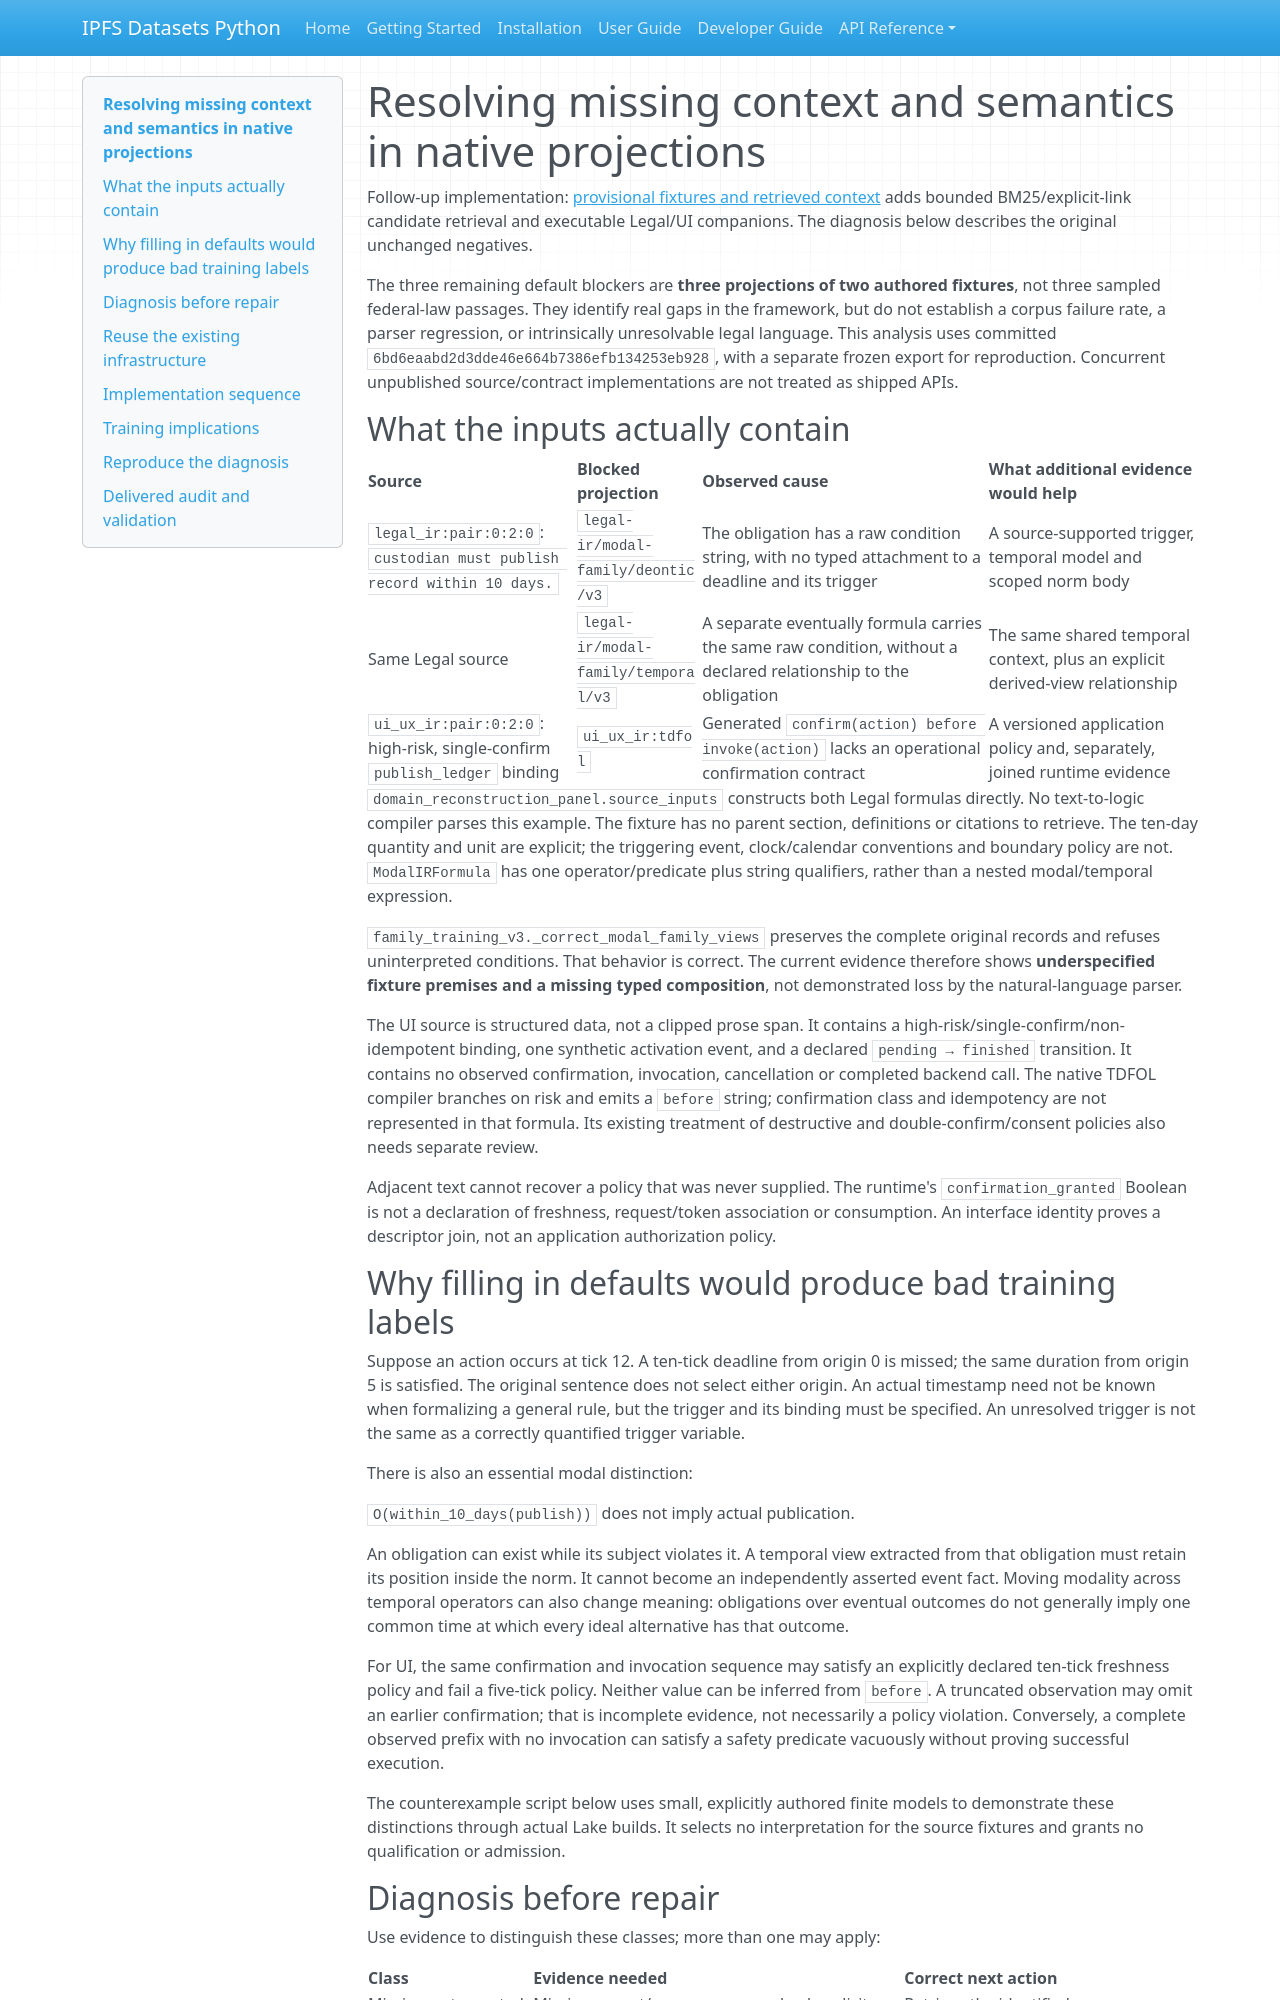

repository: endomorphosis/ipfs_datasets_py · page: autoencoders/projection_context_resolution/index.html · generator: mkdocs

# Resolving missing context and semantics in native projections

Follow-up implementation: [provisional fixtures and retrieved context](provisional_context_workflow.md)
adds bounded BM25/explicit-link candidate retrieval and executable Legal/UI
companions. The diagnosis below describes the original unchanged negatives.

The three remaining default blockers are **three projections of two authored
fixtures**, not three sampled federal-law passages. They identify real gaps in
the framework, but do not establish a corpus failure rate, a parser regression,
or intrinsically unresolvable legal language. This analysis uses committed
`6bd6eaabd2d3dde46e664b7386efb134253eb928`, with a separate frozen export for
reproduction. Concurrent unpublished source/contract implementations are not
treated as shipped APIs.

## What the inputs actually contain

| Source | Blocked projection | Observed cause | What additional evidence would help |
| --- | --- | --- | --- |
| `legal_ir:pair:0:2:0`: `custodian must publish record within 10 days.` | `legal-ir/modal-family/deontic/v3` | The obligation has a raw condition string, with no typed attachment to a deadline and its trigger | A source-supported trigger, temporal model and scoped norm body |
| Same Legal source | `legal-ir/modal-family/temporal/v3` | A separate eventually formula carries the same raw condition, without a declared relationship to the obligation | The same shared temporal context, plus an explicit derived-view relationship |
| `ui_ux_ir:pair:0:2:0`: high-risk, single-confirm `publish_ledger` binding | `ui_ux_ir:tdfol` | Generated `confirm(action) before invoke(action)` lacks an operational confirmation contract | A versioned application policy and, separately, joined runtime evidence |

`domain_reconstruction_panel.source_inputs` constructs both Legal formulas
directly. No text-to-logic compiler parses this example. The fixture has no
parent section, definitions or citations to retrieve. The ten-day quantity and
unit are explicit; the triggering event, clock/calendar conventions and boundary
policy are not. `ModalIRFormula` has one operator/predicate plus string qualifiers,
rather than a nested modal/temporal expression.

`family_training_v3._correct_modal_family_views` preserves the complete original
records and refuses uninterpreted conditions. That behavior is correct. The
current evidence therefore shows **underspecified fixture premises and a missing
typed composition**, not demonstrated loss by the natural-language parser.

The UI source is structured data, not a clipped prose span. It contains a
high-risk/single-confirm/non-idempotent binding, one synthetic activation event,
and a declared `pending → finished` transition. It contains no observed
confirmation, invocation, cancellation or completed backend call. The native
TDFOL compiler branches on risk and emits a `before` string; confirmation class
and idempotency are not represented in that formula. Its existing treatment of
destructive and double-confirm/consent policies also needs separate review.

Adjacent text cannot recover a policy that was never supplied. The runtime's
`confirmation_granted` Boolean is not a declaration of freshness, request/token
association or consumption. An interface identity proves a descriptor join,
not an application authorization policy.

## Why filling in defaults would produce bad training labels

Suppose an action occurs at tick 12. A ten-tick deadline from origin 0 is missed;
the same duration from origin 5 is satisfied. The original sentence does not
select either origin. An actual timestamp need not be known when formalizing a
general rule, but the trigger and its binding must be specified. An unresolved
trigger is not the same as a correctly quantified trigger variable.

There is also an essential modal distinction:

`O(within_10_days(publish))` does not imply actual publication.

An obligation can exist while its subject violates it. A temporal view extracted
from that obligation must retain its position inside the norm. It cannot become
an independently asserted event fact. Moving modality across temporal operators
can also change meaning: obligations over eventual outcomes do not generally
imply one common time at which every ideal alternative has that outcome.

For UI, the same confirmation and invocation sequence may satisfy an explicitly
declared ten-tick freshness policy and fail a five-tick policy. Neither value can
be inferred from `before`. A truncated observation may omit an earlier
confirmation; that is incomplete evidence, not necessarily a policy violation.
Conversely, a complete observed prefix with no invocation can satisfy a safety
predicate vacuously without proving successful execution.

The counterexample script below uses small, explicitly authored finite models
to demonstrate these distinctions through actual Lake builds. It selects no
interpretation for the source fixtures and grants no qualification or admission.
